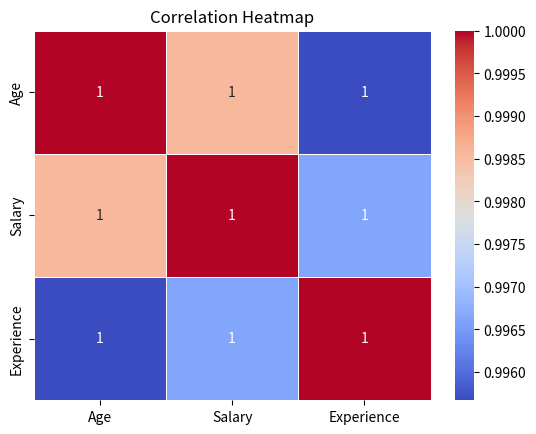

The script that saved this image:
import pandas as pd
import seaborn as sns
import matplotlib.pyplot as plt

"""
correlation is used to check how the features of a column relate to each other. Checks on numerial columns
it returns a correlation matrix with the following values:
-1 :  Negativley related(as once incrs, the other decreases)
0 : no correlation
1 :  positive correlation: (as one icnrs the other incrs)
"""


# Sample Data
employee_data = {
    "Age": [25, 32, 47, 19, 45],
    "Salary": [3000, 4500, 7000, 2000, 6500],
    "Experience": [2, 5, 10, 1, 9]
}
data_df = pd.DataFrame(employee_data)

# check correlation
print(data_df.corr())


# to visualize the correlation use seaborn heatmap
correlation_matrix = data_df.corr()

sns.heatmap(correlation_matrix, annot=True, cmap='coolwarm', linewidths=0.5)
plt.title("Correlation Heatmap")
plt.show()